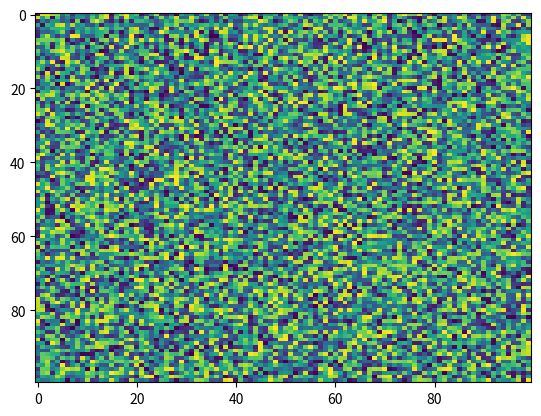

Here is the Python script that generated this plot:
import matplotlib.pyplot as plt
import numpy as np
X = np.random.rand(100, 100)
plt.imshow(X, 'viridis', None, vmin=None, filternorm=True, aspect='auto', interpolation='nearest', alpha=None, interpolation_stage=None)
